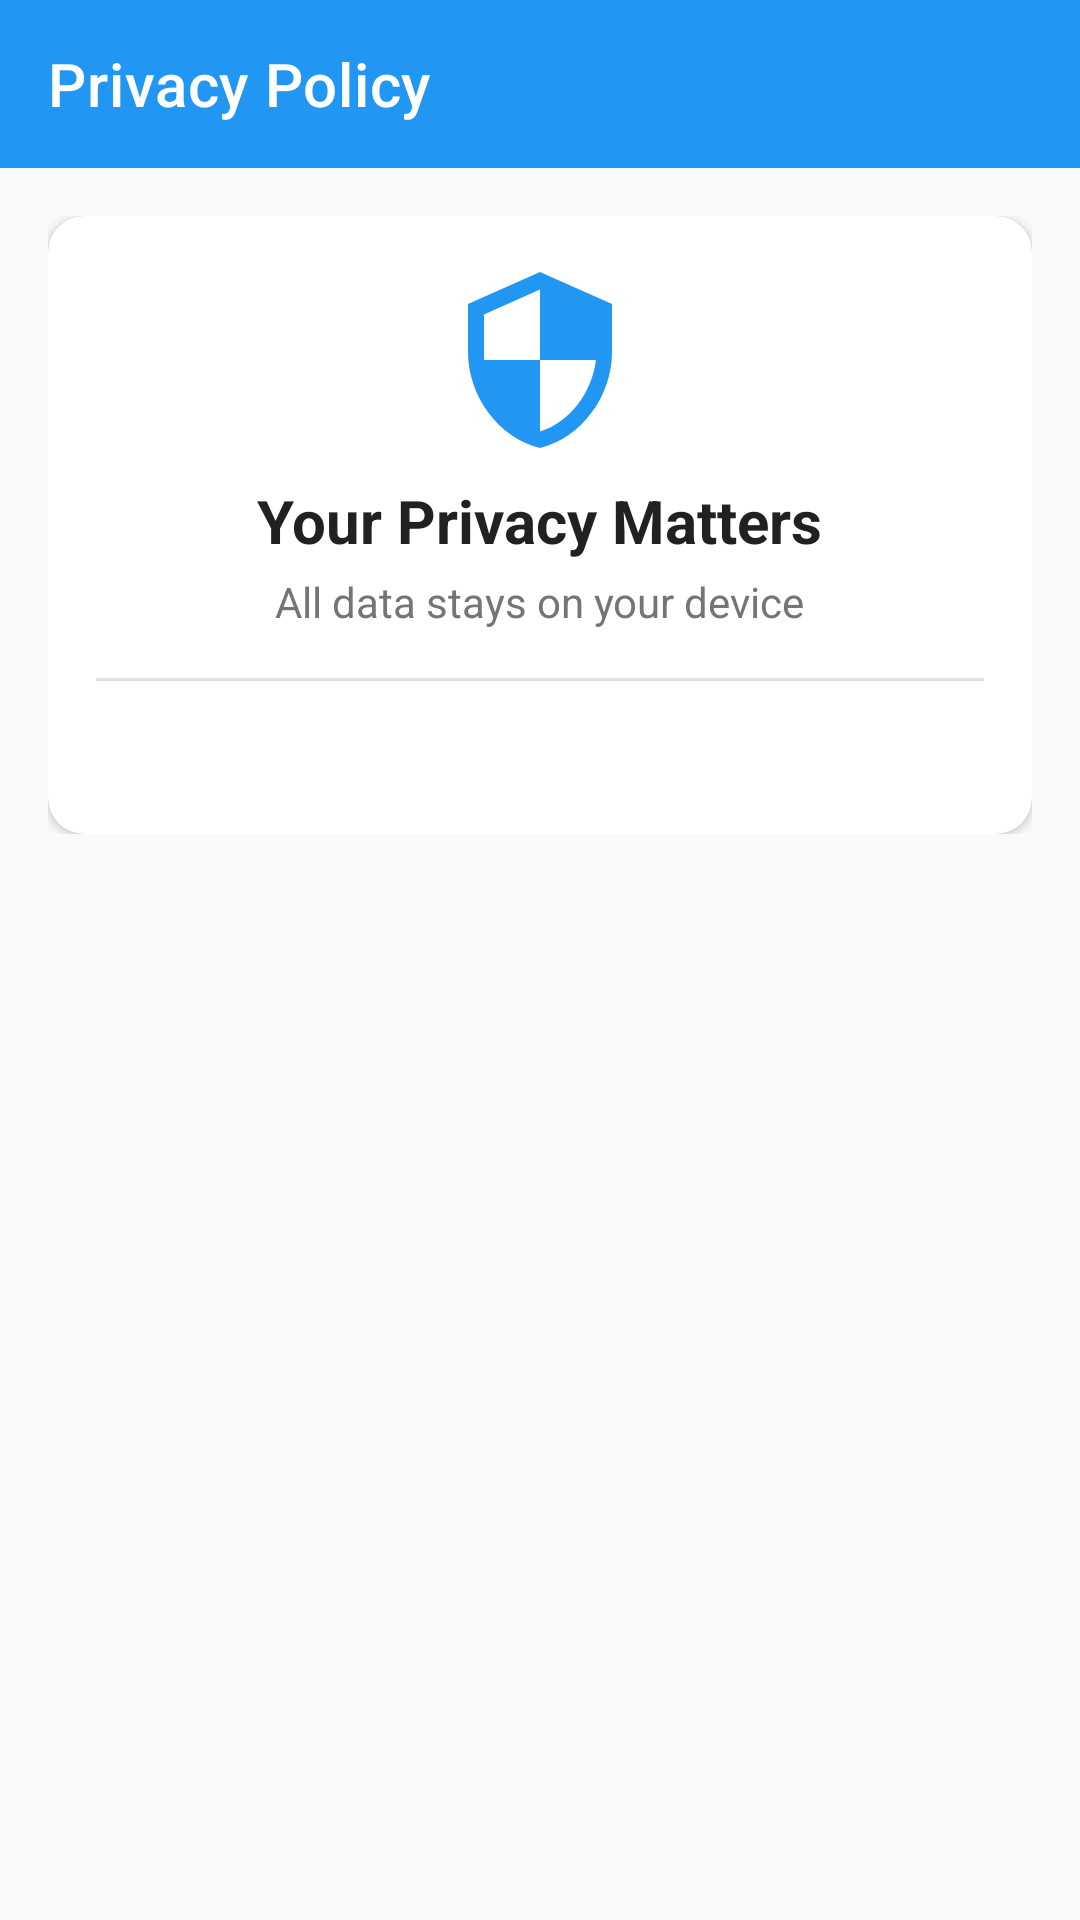

Produce the Android XML layout that renders to this screen, including the resource entries it uses.
<!-- AndroidManifest.xml: activity theme Theme.Meddocsapp.NoActionBar -->
<!-- res/layout/activity_privacy_policy.xml -->
<?xml version="1.0" encoding="utf-8"?>
<LinearLayout xmlns:android="http://schemas.android.com/apk/res/android"
    xmlns:app="http://schemas.android.com/apk/res-auto"
    android:layout_width="match_parent"
    android:layout_height="match_parent"
    android:orientation="vertical"
    android:background="@color/backgroundColor"
    android:fitsSystemWindows="true">

    <com.google.android.material.appbar.AppBarLayout
        android:layout_width="match_parent"
        android:layout_height="wrap_content"
        android:fitsSystemWindows="true">

        <com.google.android.material.appbar.MaterialToolbar
            android:id="@+id/toolbar"
            android:layout_width="match_parent"
            android:layout_height="?attr/actionBarSize"
            android:background="@color/colorPrimary"
            app:title="Privacy Policy"
            app:titleTextColor="@color/white"
            app:navigationIconTint="@color/white" />

    </com.google.android.material.appbar.AppBarLayout>

    <ScrollView
        android:layout_width="match_parent"
        android:layout_height="match_parent">

        <LinearLayout
            android:layout_width="match_parent"
            android:layout_height="wrap_content"
            android:orientation="vertical"
            android:padding="16dp">

            <com.google.android.material.card.MaterialCardView
                android:layout_width="match_parent"
                android:layout_height="wrap_content"
                app:cardBackgroundColor="@color/cardBackground"
                app:cardCornerRadius="12dp"
                app:cardElevation="2dp">

                <LinearLayout
                    android:layout_width="match_parent"
                    android:layout_height="wrap_content"
                    android:orientation="vertical"
                    android:padding="16dp">

                    <ImageView
                        android:layout_width="64dp"
                        android:layout_height="64dp"
                        android:layout_gravity="center_horizontal"
                        android:src="@drawable/ic_privacy"
                        android:contentDescription="Privacy"
                        app:tint="@color/colorPrimary" />

                    <TextView
                        android:layout_width="wrap_content"
                        android:layout_height="wrap_content"
                        android:layout_gravity="center_horizontal"
                        android:layout_marginTop="8dp"
                        android:text="Your Privacy Matters"
                        android:textSize="20sp"
                        android:textStyle="bold"
                        android:textColor="@color/textPrimary" />

                    <TextView
                        android:layout_width="wrap_content"
                        android:layout_height="wrap_content"
                        android:layout_gravity="center_horizontal"
                        android:layout_marginTop="4dp"
                        android:text="All data stays on your device"
                        android:textColor="@color/textSecondary"
                        android:textSize="14sp" />

                    <View
                        android:layout_width="match_parent"
                        android:layout_height="1dp"
                        android:layout_marginVertical="16dp"
                        android:background="@color/divider" />

                    <TextView
                        android:id="@+id/privacy_policy_text"
                        android:layout_width="match_parent"
                        android:layout_height="wrap_content"
                        android:textColor="@color/textPrimary"
                        android:textSize="14sp"
                        android:lineSpacingExtra="4dp" />

                </LinearLayout>

            </com.google.android.material.card.MaterialCardView>

        </LinearLayout>

    </ScrollView>

</LinearLayout>
<!-- resources referenced by this layout -->
<resources>
  <color name="backgroundColor">#FAFAFA</color>
  <color name="cardBackground">#FFFFFF</color>
  <color name="colorPrimary">#2196F3</color>
  <color name="divider">#E0E0E0</color>
  <color name="textPrimary">#212121</color>
  <color name="textSecondary">#757575</color>
  <color name="white">#FFFFFF</color>
  <!-- drawable ic_privacy (drawable) -->
  <vector xmlns:android="http://schemas.android.com/apk/res/android"
      android:width="24dp"
      android:height="24dp"
      android:viewportWidth="24"
      android:viewportHeight="24"
      android:tint="?attr/colorControlNormal">
      <path
          android:fillColor="@android:color/white"
          android:pathData="M12,1L3,5v6c0,5.55 3.84,10.74 9,12 5.16,-1.26 9,-6.45 9,-12L21,5l-9,-4zM12,11.99h7c-0.53,4.12 -3.28,7.79 -7,8.94L12,12L5,12L5,6.3l7,-3.11v8.8z"/>
  </vector>
  <style name="Theme.Meddocsapp.NoActionBar">
          <item name="windowActionBar">false</item>
          <item name="windowNoTitle">true</item>
          <item name="android:statusBarColor" tools:targetApi="l">?attr/colorPrimaryVariant</item>
          <item name="android:windowLayoutInDisplayCutoutMode" tools:targetApi="o_mr1">shortEdges</item>
          
          <item name="colorSurface">@color/cardBackground</item>
          <item name="colorOnSurface">@color/textPrimary</item>
          <item name="android:colorBackground">@color/backgroundColor</item>
          <item name="android:textColorPrimary">@color/textPrimary</item>
          <item name="android:textColorSecondary">@color/textSecondary</item>
          <item name="android:windowBackground">@color/backgroundColor</item>
      </style>
</resources>
